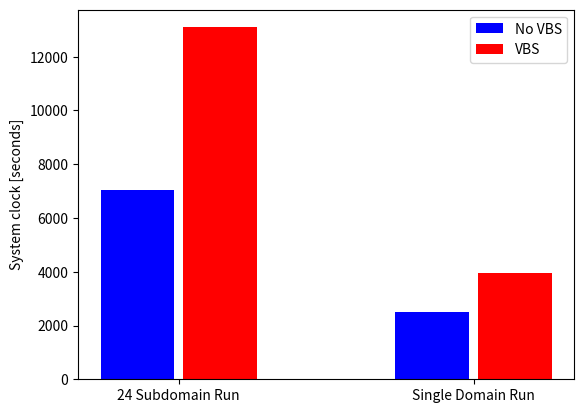
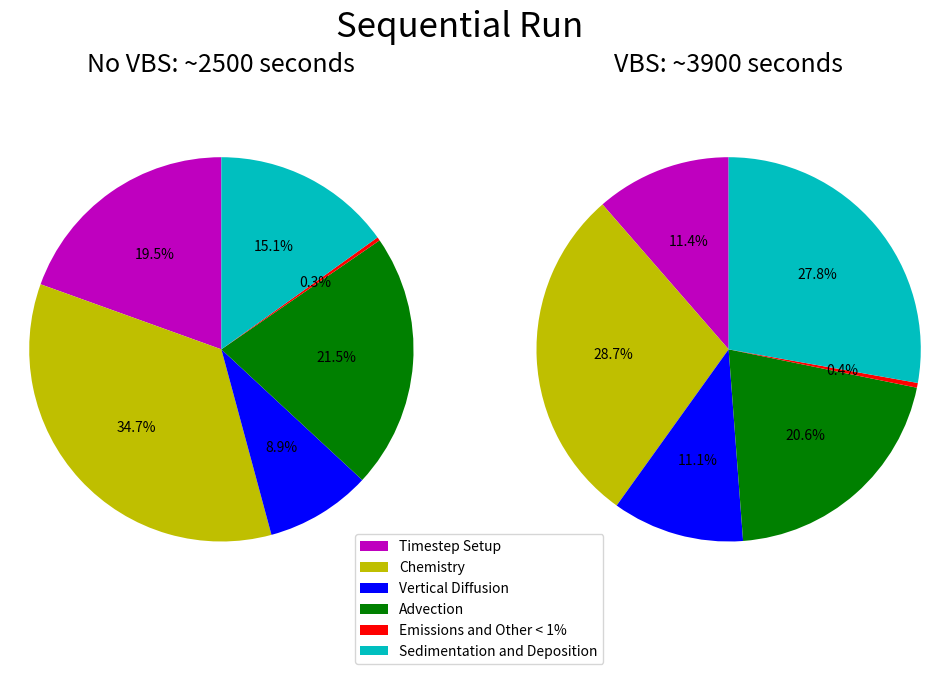
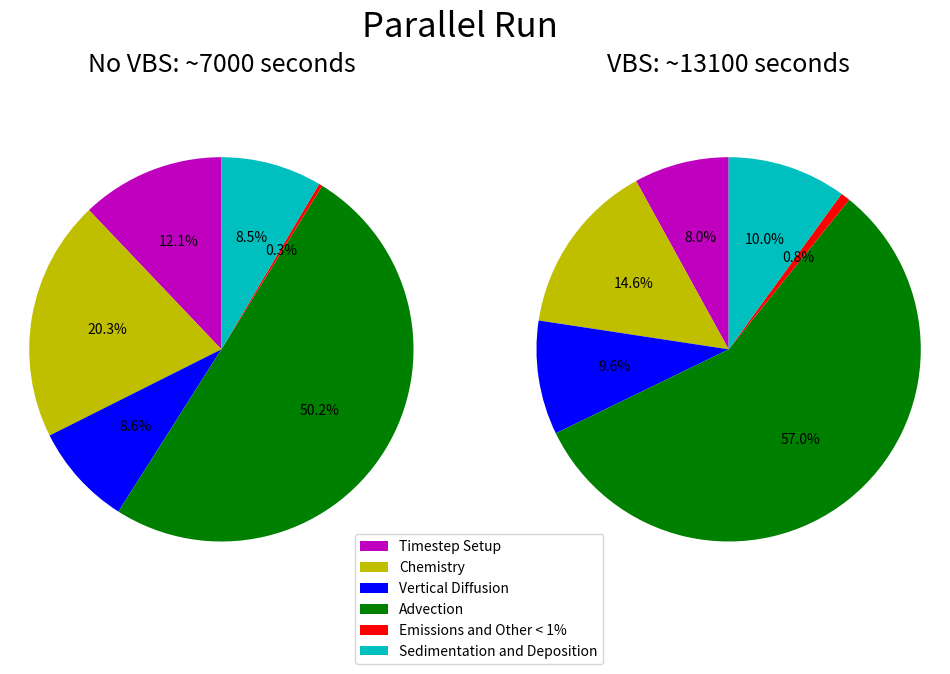
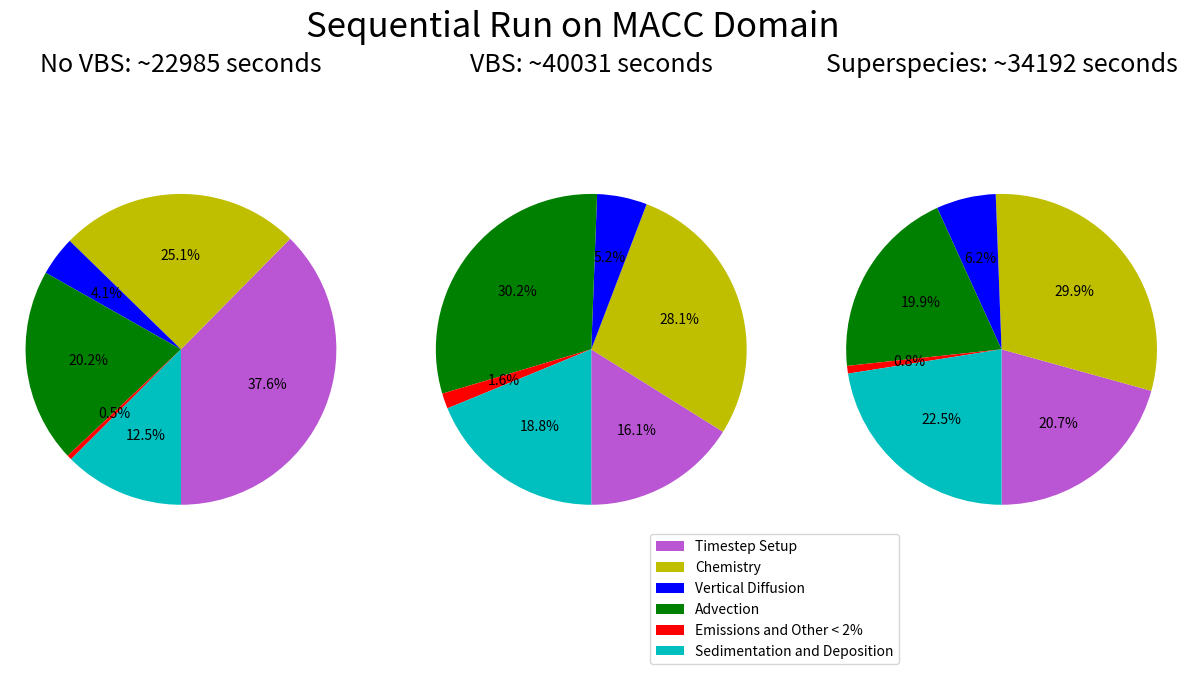

Reproduce these figures in Python, in order. (Note: this script raises an exception after producing the figures.)
#!/usr/bin/env python3
# -*- coding: utf-8 -*-
"""
Created on Tue Feb  2 21:25:19 2021

@author: obin
"""
import matplotlib.pyplot as plt
import numpy as np
# Creating timing figures for the masters thesis Advecting Superspecies



def section1_bar():
    """Plot highest level timing estimates for runs with and without VBS"""
    runs = [[7024.28, 2497.41  ],
    [ 13095.98 , 3935.69  ]]
    labels = ["Parallel Run", "Single Domain"]
    X = np.arange(2)
    width = 0.28
    fig, ax = plt.subplots()
    ax.bar(X+width/2, runs[0], color = 'b', width = 0.25, label = 'No VBS')
    ax.bar(X+1.5*width, runs[1], color = 'r', width = 0.25,label='VBS')
    ax.set_xticks(X+width)
    ax.set_xticklabels( ['24 Subdomain Run', 'Single Domain Run'] )
    ax.set_ylabel("System clock [seconds]")
    ax.legend()
    plt.show()
    return

section1_bar()



def section2_pie(novbs,vbs,title,novbstime,vbstime):
    """More granular reporting of parallel and sequential runs"""
    labels = ["Timestep Setup", "Chemistry", "Vertical Diffusion", 
                       "Advection", "Emissions and Other < 1%", "Sedimentation and Deposition"]

    explode = (0, 0.0, 0, 0.0, 0, 0)
    colors = ['y','r','g','c','b','m']
    colors = ['m','y','b','g','r','c']
    
    fig1, (ax1, ax2) = plt.subplots(1,2,figsize=(12, 7))
    ax1.pie(novbs, explode=explode, autopct='%1.1f%%',
            shadow=False, colors = colors, startangle=90)
    ax1.axis('equal')  
    ax1.set_title('No VBS: ~' + str(novbstime) + ' seconds',fontsize = 18.0)  
    
    ax2.pie(vbs, explode=explode, autopct='%1.1f%%',
            shadow=False, colors = colors, startangle=90)
    ax2.axis('equal')  
    ax2.set_title('VBS: ~' + str(vbstime) + ' seconds',fontsize = 18.0)
    plt.legend(labels,bbox_to_anchor=(0.22,0.17))
    plt.suptitle(title,fontsize = 25.0)
    plt.show()
    return fig1
    
seq_vbs = [11.4, 28.7, 11.1, 20.6, 0.4, 27.8]
seq_novbs = [19.5, 34.7, 8.9, 21.5, 0.3, 15.1]
section2_pie(seq_novbs,seq_vbs,"Sequential Run",2500,3900)


par_vbs = [8.0, 14.6, 9.6, 57.0, 0.8, 10.0]
par_novbs = novbs = [12.1, 20.3, 8.6, 50.2, 0.3, 8.5,]
section2_pie(par_novbs,par_vbs,"Parallel Run",7000,13100)



def section6_pie(novbs,vbs,superspecies,title,novbstime,vbstime,superspeciestime):
    """More granular reporting of parallel and sequential runs"""
    labels = ["Timestep Setup", "Chemistry", "Vertical Diffusion", 
                       "Advection", "Emissions and Other < 2%", "Sedimentation and Deposition"]

    explode = (0, 0.0, 0, 0.0, 0, 0)
    colors = ['mediumorchid','y','b','g','r','c']
    
    fig1, (ax1, ax2, ax3) = plt.subplots(1,3,figsize=(15, 7))
    ax1.pie(novbs, explode=explode, autopct='%1.1f%%',
            shadow=False, colors = colors, startangle=270)
    ax1.axis('equal')  
    ax1.set_title('No VBS: ~' + str(novbstime) + ' seconds',fontsize = 18.0)  
    
    ax2.pie(vbs, explode=explode, autopct='%1.1f%%',
            shadow=False, colors = colors, startangle=270)
    ax2.axis('equal')  
    ax2.set_title('VBS: ~' + str(vbstime) + ' seconds',fontsize = 18.0)
    
    ax3.pie(superspecies, explode=explode, autopct='%1.1f%%',
            shadow=False, colors = colors, startangle=270)
    ax3.axis('equal')  
    ax3.set_title('Superspecies: ~' + str(superspeciestime) + ' seconds',fontsize = 18.0)
    
    plt.legend(labels,bbox_to_anchor=(0.22,0.17))
    plt.suptitle(title,fontsize = 25.0)
    plt.show()
    return fig1
    
seq_novbs_MACC = [37.6, 25.1, 4.1, 20.2, 0.5, 12.5]  
seq_vbs_MACC = [16.1, 28.1, 5.2, 30.2, 1.6, 18.8]
seq_superspecies_MACC = [20.7, 29.9, 6.2, 19.9, 0.8 , 22.5]
seq_macc = section6_pie(seq_novbs_MACC,seq_vbs_MACC,seq_superspecies_MACC,"Sequential Run on MACC Domain",22985,40031,34192)  
plt.savefig('figs/seq_macc_timing.png', format='png')

novbs_CAMS = [12.4, 20.8, 5.6, 46.0, 1.8, 13.4]
vbs_CAMS = [6.3, 16.9, 5.6, 53.1, 1.3, 16.8]
superspecies_CAMS = [5.7, 20.0, 7.8, 41.5, 1.5 , 23.5]
CAMS = section6_pie(novbs_CAMS,vbs_CAMS,superspecies_CAMS,"Parallel Run on CAMS Domain",75055,140691,119251)  
plt.savefig('figs/cams_timing.png', format='png')


par_novbs_MACC = [37.6, 25.1, 4.1, 20.2, 0.5, 12.5]  
par_vbs_MACC = [16.1, 28.1, 5.2, 30.2, 1.6, 18.8]
par_superspecies_MACC = [20.7, 29.9, 6.2, 19.9, 0.8 , 22.5]
section6_pie(seq_novbs_MACC,seq_vbs_MACC,seq_superspecies_MACC,"Parallel Run on MACC Domain, 8 subdomains",22985,40031,34192)   


def advection_bar():
    """Plot highest level timing estimates for runs with and without VBS"""
    runs = [[4638.53, 34958.76  ],
    [ 12073.01 , 74762.33  ],
    [ 6789.65, 49472.83 ]]
    #labels = ["Parallel Run", "Single Domain"]
    X = np.arange(2)
    width = 0.25
    fig, ax = plt.subplots()
    ax.bar(X, runs[0], color = 'b', width = 0.25, label = 'No VBS', edgecolor = "black")
    ax.bar(X+width, runs[1], color = 'r', width = 0.25,label='VBS', edgecolor = "black")
    ax.bar(X+2*width, runs[2], color = 'g', width = 0.25,label='Superspecies', edgecolor = "black")
    ax.set_xticks(X+width)
    ax.set_xticklabels( ['MACC Domain', 'CAMS Domain'] )
    ax.set_ylabel("System clock [seconds]")
    ax.set_title("Timing of Advection Operator")
    ax.legend()
    plt.show()
    return

advection_bar()
plt.savefig('figs/advection_bar.pdf')